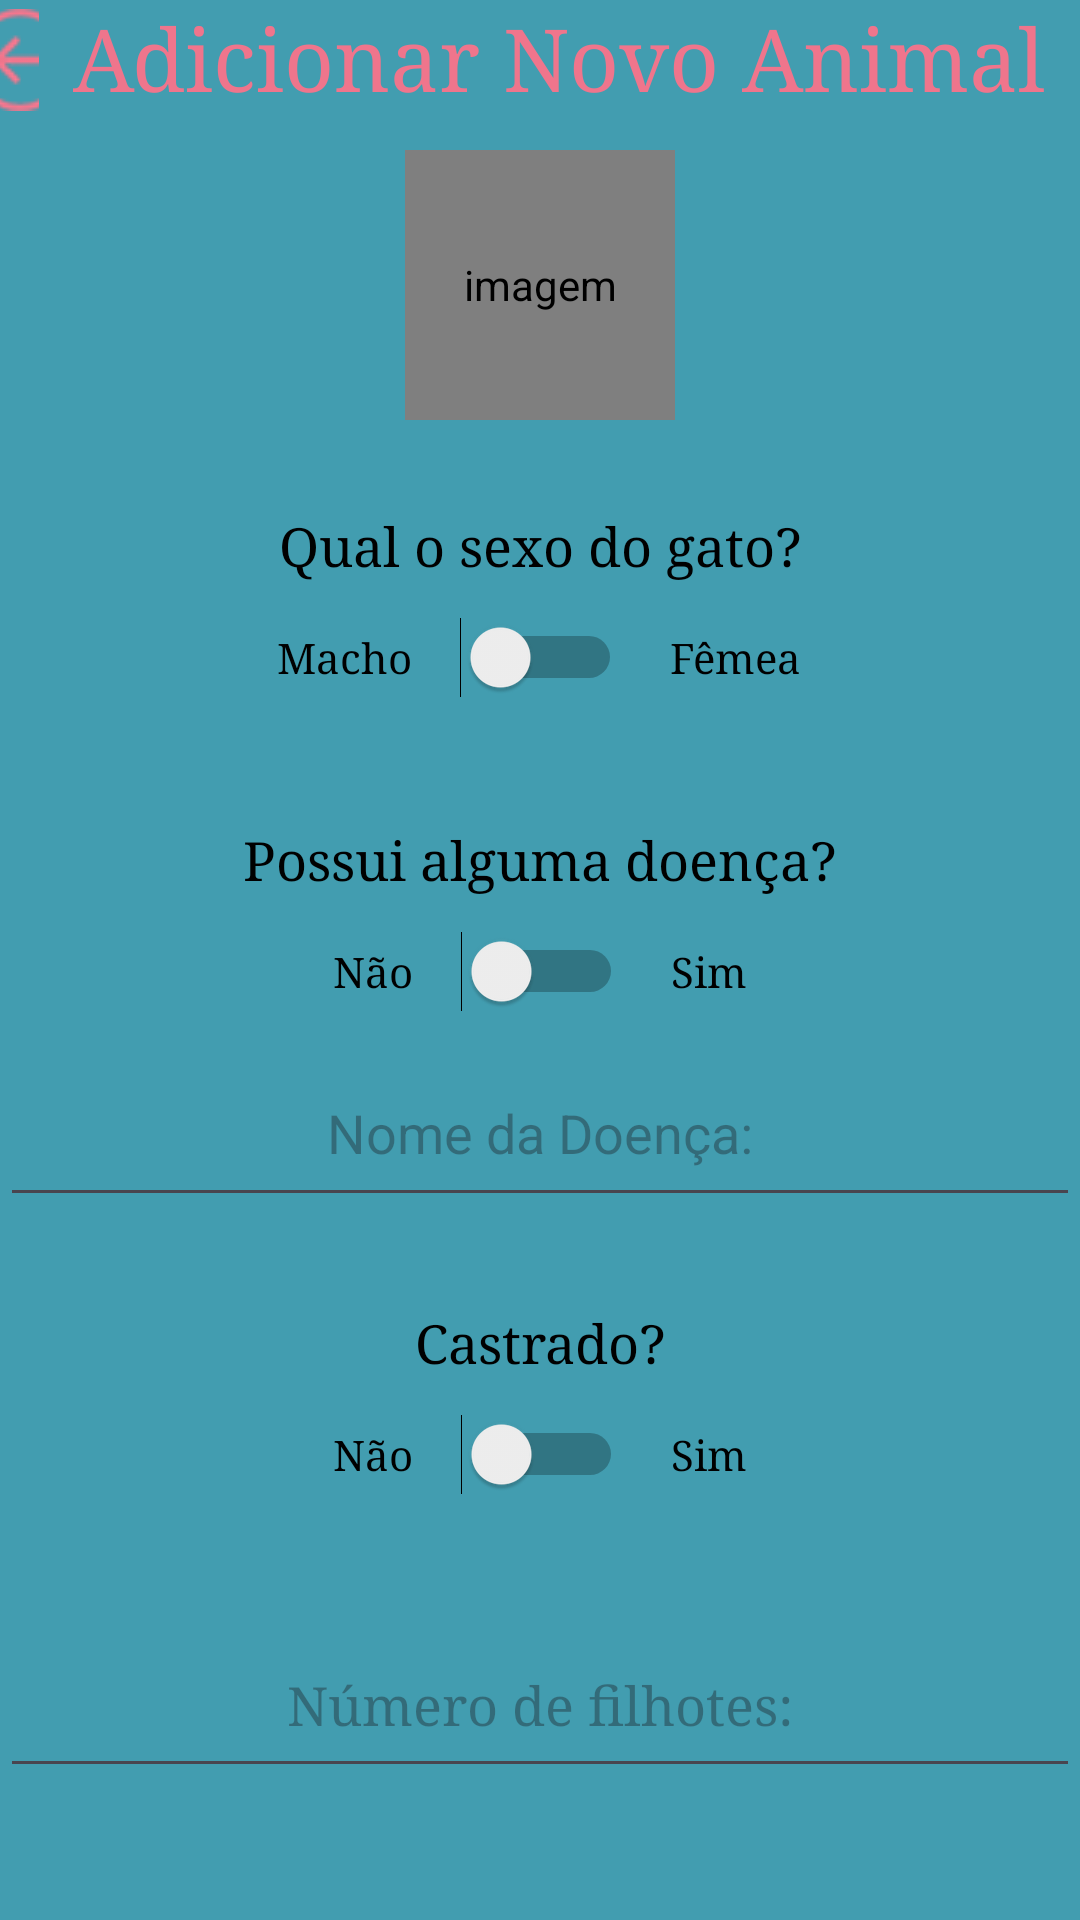

The Android layout XML behind this screen, and the referenced resources:
<!-- AndroidManifest.xml: application theme Theme.MeuGatoSemNome -->
<!-- res/layout/activity_tela_adicionar_gato.xml -->
<?xml version="1.0" encoding="utf-8"?>
<LinearLayout xmlns:android="http://schemas.android.com/apk/res/android"
    xmlns:app="http://schemas.android.com/apk/res-auto"
    xmlns:tools="http://schemas.android.com/tools"
    android:layout_width="match_parent"
    android:layout_height="match_parent"
    android:background="#429db0"
    android:orientation="vertical"
    tools:context=".activities.TelaAdicionarGato">

    <LinearLayout
        android:layout_width="wrap_content"
        android:layout_height="wrap_content"
        android:orientation="horizontal">

        <ImageButton
            android:id="@+id/buttonVoltarTelaGato"
            android:layout_width="50dp"
            android:layout_height="40dp"
            android:layout_weight="1"
            android:backgroundTint="#00FFFFFF"
            android:contentDescription="@string/home_button"
            android:padding="16dp"
            app:srcCompat="@drawable/botaovoltar"
            tools:ignore="TouchTargetSizeCheck" />

        <TextView
            android:id="@+id/textView2"
            android:layout_width="347dp"
            android:layout_height="wrap_content"
            android:fontFamily="serif"
            android:text="@string/adicionar_novo_animal"
            android:textAlignment="center"
            android:textColor="#EF758C"
            android:textSize="29sp" />
    </LinearLayout>

    <Space
        android:layout_width="match_parent"
        android:layout_height="10dp" />


    <de.hdodenhof.circleimageview.CircleImageView
        android:id="@+id/activity_tela_adicionar_gato_icone"
        android:layout_width="90dp"
        android:layout_height="90dp"
        android:layout_gravity="center_horizontal"
        android:clickable="true"
        android:contentDescription="@string/imagem"
        android:src="@drawable/iconegato"
        app:maxImageSize="60dp" />

    <Space
        android:layout_width="match_parent"
        android:layout_height="30dp" />

    <TextView
        android:layout_width="match_parent"
        android:layout_height="wrap_content"
        android:fontFamily="serif"
        android:gravity="center_horizontal"
        android:text="@string/qual_o_sexo_do_gato"
        android:textColor="#000000"
        android:textSize="18sp" />

    <LinearLayout
        android:layout_width="wrap_content"
        android:layout_height="wrap_content"
        android:layout_gravity="center_horizontal">

        <TextView
            android:layout_width="wrap_content"
            android:layout_height="wrap_content"
            android:fontFamily="serif"
            android:text="Macho"
            android:textColor="#000000" />


        <Switch
            android:id="@+id/switchSexo"
            android:layout_width="wrap_content"
            android:layout_height="wrap_content"
            android:padding="16dp"
            tools:ignore="UseSwitchCompatOrMaterialXml" />

        <TextView
            android:layout_width="wrap_content"
            android:layout_height="wrap_content"
            android:fontFamily="serif"
            android:text="@string/f_mea"
            android:textColor="#000000" />
    </LinearLayout>

    <Space
        android:layout_width="match_parent"
        android:layout_height="30dp" />

    <TextView
        android:layout_width="match_parent"
        android:layout_height="wrap_content"
        android:fontFamily="serif"
        android:gravity="center_horizontal"
        android:text="@string/possui_alguma_doen_a"
        android:textColor="#000000"
        android:textSize="18sp" />

    <LinearLayout
        android:layout_width="wrap_content"
        android:layout_height="wrap_content"
        android:layout_gravity="center_horizontal">

        <TextView
            android:layout_width="wrap_content"
            android:layout_height="wrap_content"
            android:fontFamily="serif"
            android:text="@string/n_o"
            android:textColor="#000000" />


        <Switch
            android:id="@+id/switchDoenca"
            android:layout_width="wrap_content"
            android:layout_height="wrap_content"
            android:padding="16dp"
            tools:ignore="UseSwitchCompatOrMaterialXml" />

        <TextView
            android:layout_width="wrap_content"
            android:layout_height="wrap_content"
            android:fontFamily="serif"
            android:text="@string/sim"
            android:textColor="#000000" />
    </LinearLayout>

    <EditText
        android:id="@+id/editDescricaoDoenca"
        android:layout_width="match_parent"
        android:layout_height="wrap_content"
        android:gravity="center_horizontal"
        android:hint="@string/nome_da_doen_a"
        android:padding="16dp"
        android:textColor="#000000" />

    <Space
        android:layout_width="match_parent"
        android:layout_height="30dp" />

    <TextView
        android:layout_width="match_parent"
        android:layout_height="wrap_content"
        android:fontFamily="serif"
        android:gravity="center_horizontal"
        android:text="@string/castrado"
        android:textColor="#000000"
        android:textSize="18sp" />

    <LinearLayout
        android:layout_width="wrap_content"
        android:layout_height="wrap_content"
        android:layout_gravity="center_horizontal">

        <TextView
            android:layout_width="wrap_content"
            android:layout_height="wrap_content"
            android:fontFamily="serif"
            android:text="@string/n_o"
            android:textColor="#000000" />

        <Switch
            android:id="@+id/switchCastrado"
            android:layout_width="wrap_content"
            android:layout_height="wrap_content"
            android:padding="16dp"
            tools:ignore="UseSwitchCompatOrMaterialXml" />

        <TextView
            android:layout_width="wrap_content"
            android:layout_height="wrap_content"
            android:fontFamily="serif"
            android:text="@string/sim"
            android:textColor="#000000" />
    </LinearLayout>

    <Space
        android:layout_width="match_parent"
        android:layout_height="30dp" />

    <EditText
        android:id="@+id/editFilhotes"
        android:layout_width="match_parent"
        android:layout_height="wrap_content"
        android:fontFamily="serif"
        android:gravity="center_horizontal"
        android:hint="@string/n_mero_de_filhotes"
        android:inputType="number"
        android:padding="16dp"
        android:textColor="#000000" />

    <Space
        android:layout_width="match_parent"
        android:layout_height="30dp" />

    <EditText
        android:id="@+id/editIdade"
        android:layout_width="match_parent"
        android:layout_height="wrap_content"
        android:fontFamily="serif"
        android:gravity="center_horizontal"
        android:hint="@string/idade_em_anos"
        android:inputType="number"
        android:padding="16dp"
        android:textColor="#000000" />

    <Button
        android:id="@+id/buttonSalvarGato"
        android:layout_width="wrap_content"
        android:layout_height="wrap_content"
        android:layout_gravity="center_horizontal"
        android:backgroundTint="#EF758C"
        android:fontFamily="serif"
        android:gravity="center_horizontal"
        android:text="@string/salvar"
        android:textColor="#429db0"
        android:textSize="34sp" />


</LinearLayout>
<!-- resources referenced by this layout -->
<resources>
  <!-- drawable botaovoltar: png bitmap (drawable, 4410 bytes) -->
  <string name="adicionar_novo_animal">Adicionar Novo Animal</string>
  <string name="castrado">Castrado?</string>
  <string name="f_mea">Fêmea</string>
  <string name="home_button">Home Button</string>
  <string name="idade_em_anos">Idade em anos:</string>
  <string name="imagem">imagem</string>
  <string name="n_mero_de_filhotes">Número de filhotes:</string>
  <string name="n_o">Não</string>
  <string name="nome_da_doen_a">Nome da Doença:</string>
  <string name="possui_alguma_doen_a">Possui alguma doença?</string>
  <string name="qual_o_sexo_do_gato">Qual o sexo do gato?</string>
  <string name="salvar">Salvar</string>
  <string name="sim">Sim</string>
  <style name="Theme.MeuGatoSemNome" parent="Base.Theme.MeuGatoSemNome" />
  <style name="Base.Theme.MeuGatoSemNome" parent="Theme.Material3.DayNight.NoActionBar">
          
          
      </style>
</resources>
